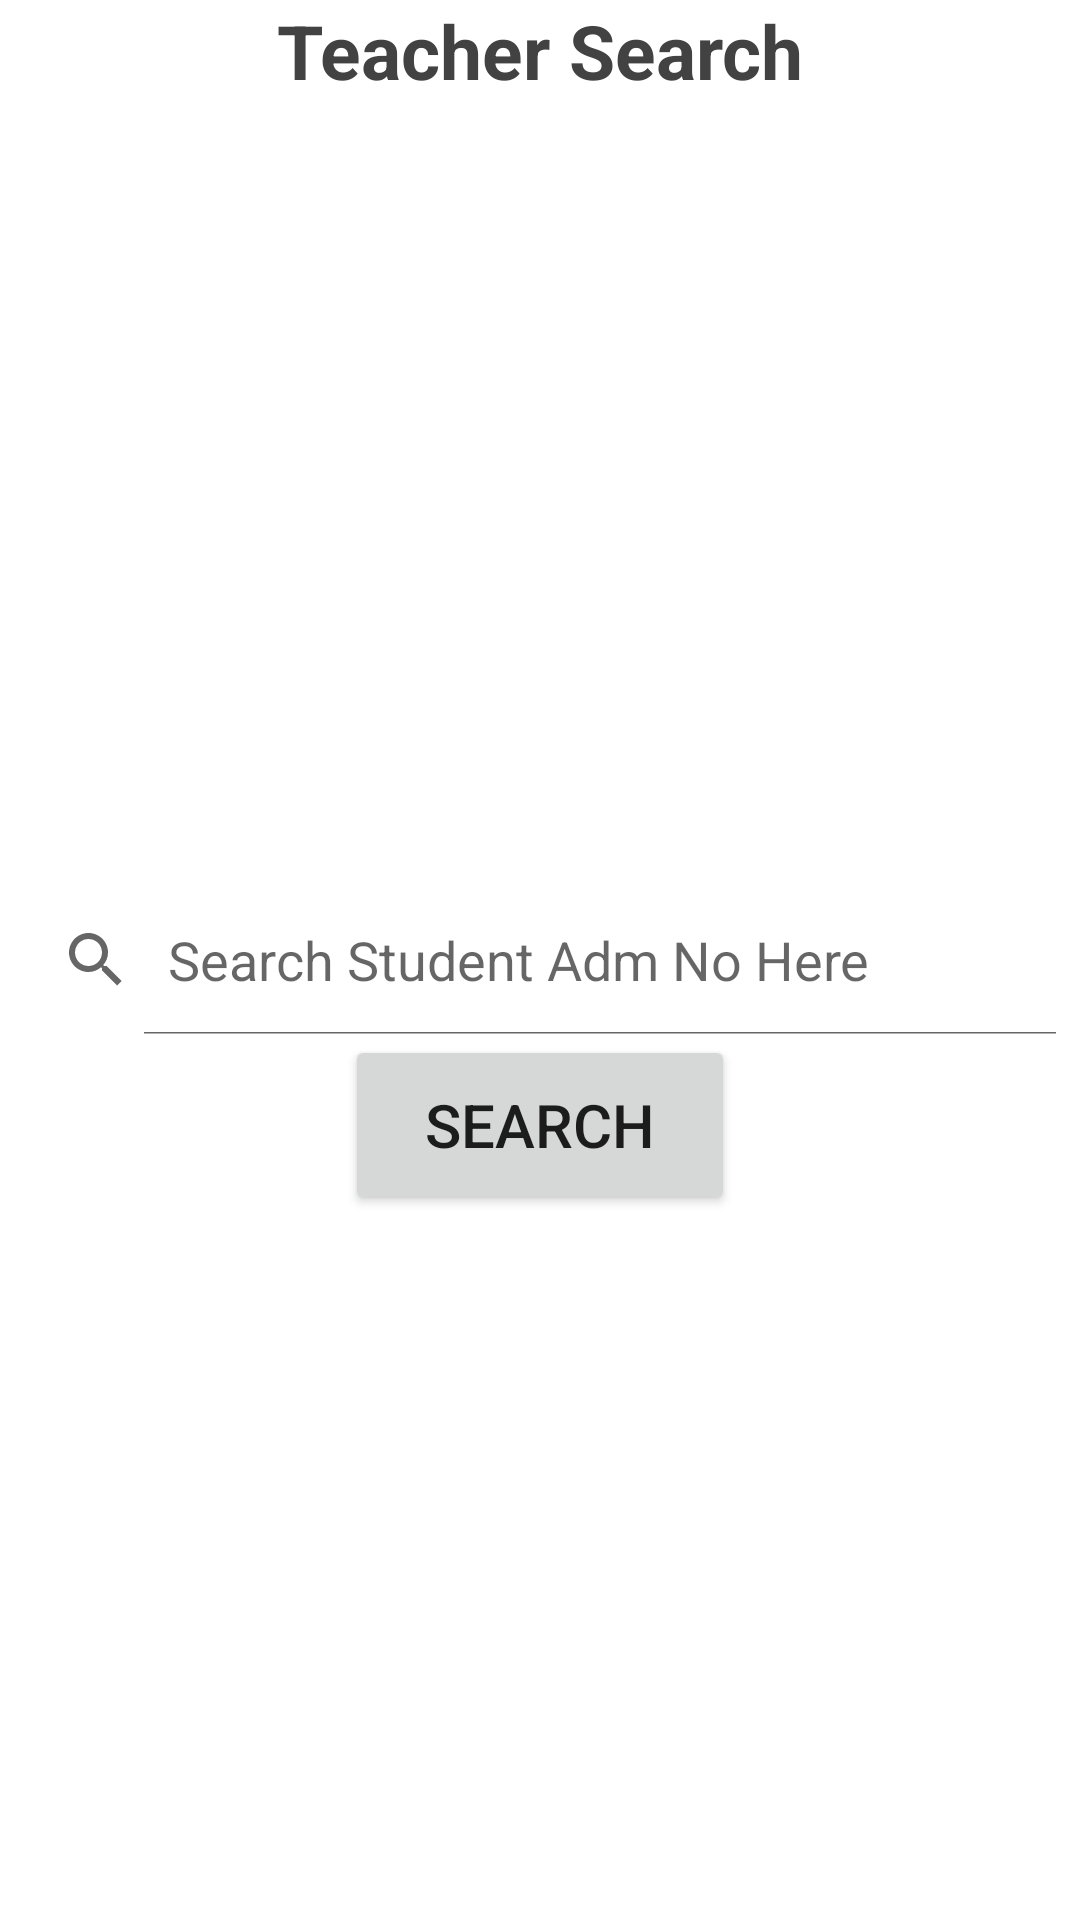

Produce the Android XML layout that renders to this screen, including the resource entries it uses.
<!-- AndroidManifest.xml: application theme Theme.MyConduct -->
<!-- res/layout/activity_teacher_search.xml -->
<?xml version="1.0" encoding="utf-8"?>
<RelativeLayout xmlns:android="http://schemas.android.com/apk/res/android"
    xmlns:app="http://schemas.android.com/apk/res-auto"
    xmlns:tools="http://schemas.android.com/tools"
    android:layout_width="match_parent"
    android:layout_height="match_parent"
    tools:context=".TeacherSearch">

    <TextView
        android:id="@+id/firstActivityText"
        android:layout_width="wrap_content"
        android:layout_height="wrap_content"
        android:layout_alignParentTop="true"
        android:layout_centerHorizontal="true"
        android:text="Teacher Search"
        android:textColor="@color/cardview_dark_background"
        android:textSize="25sp"
        android:textStyle="bold" />

    <SearchView
        android:id="@+id/searchBar"
        android:layout_width="1000dp"
        android:layout_height="50dp"
        android:layout_centerInParent="true"
        android:queryHint="Search Student Adm No Here"
        android:iconifiedByDefault="false"
        />

    <Button
        android:layout_width="130dp"
        android:layout_height="60dp"
        android:text="Search"
        android:textSize="20sp"
        android:onClick="btnTeacherSearch"
        android:layout_centerInParent="true"
        android:layout_below="@id/searchBar"

        />

</RelativeLayout>
<!-- resources referenced by this layout -->
<resources>
  <style name="Theme.MyConduct" parent="Theme.MaterialComponents.DayNight.DarkActionBar">
          
          <item name="colorPrimary">@color/purple_500</item>
          <item name="colorPrimaryVariant">@color/purple_700</item>
          <item name="colorOnPrimary">@color/white</item>
          
          <item name="colorSecondary">@color/teal_200</item>
          <item name="colorSecondaryVariant">@color/teal_700</item>
          <item name="colorOnSecondary">@color/black</item>
          
          <item name="android:statusBarColor" tools:targetApi="l">?attr/colorPrimaryVariant</item>
          
      </style>
  <!-- not gathered from this repository: default colours our renderer supplied (Android Studio template values) -->
  <color name="purple_500">#FF6200EE</color>
  <color name="purple_700">#FF3700B3</color>
  <color name="teal_200">#FF03DAC5</color>
  <color name="teal_700">#FF018786</color>
  <color name="black">#FF000000</color>
  <color name="white">#FFFFFFFF</color>
</resources>
